3-way image classification set "data" from GitHub (Anshu-b/rover-mission-control); label vocabulary: carpet, soil, wood.

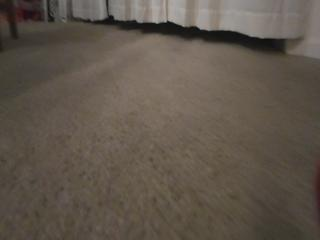
Label: carpet

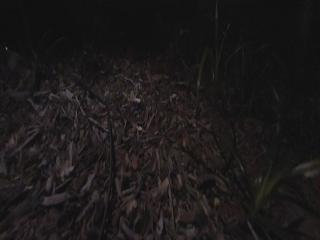
Label: soil

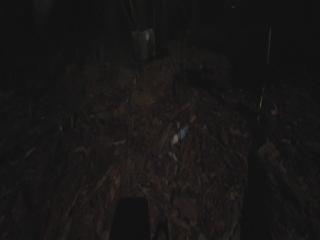
Label: soil

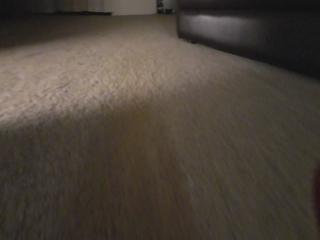
Label: carpet

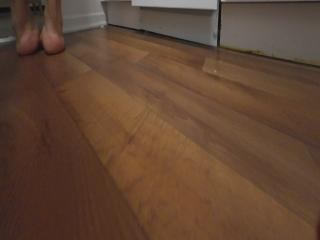
Label: wood

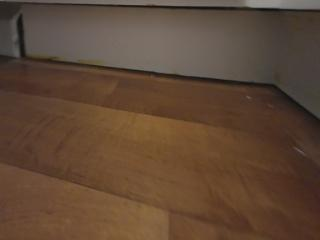
Label: wood
